Dataset: gemstone_images (GitHub, kailashkai/GemstoneClassification). Classes: emerald, fake emerald, fake ruby, fake turquoise, ruby, turquoise.

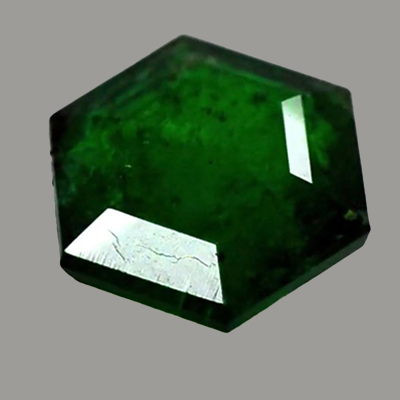
Label: emerald

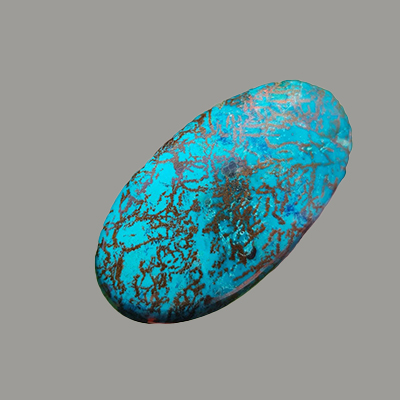
Label: turquoise

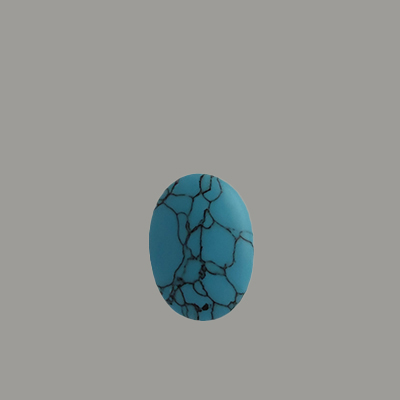
Label: fake turquoise

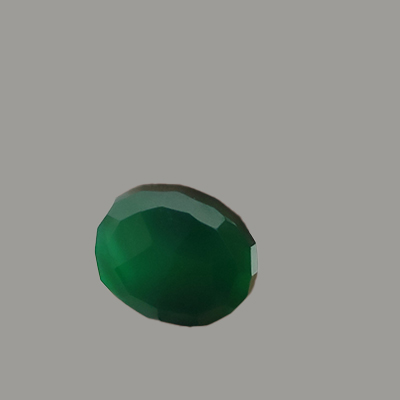
Label: fake emerald

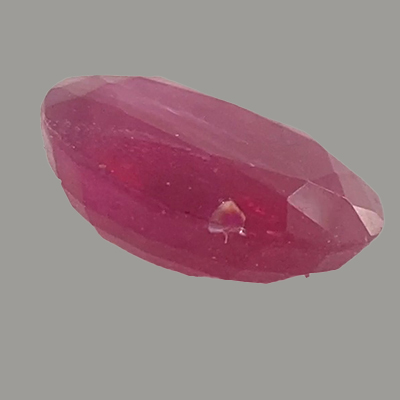
Label: ruby

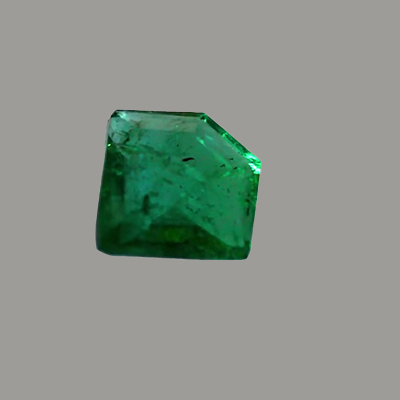
Label: emerald
